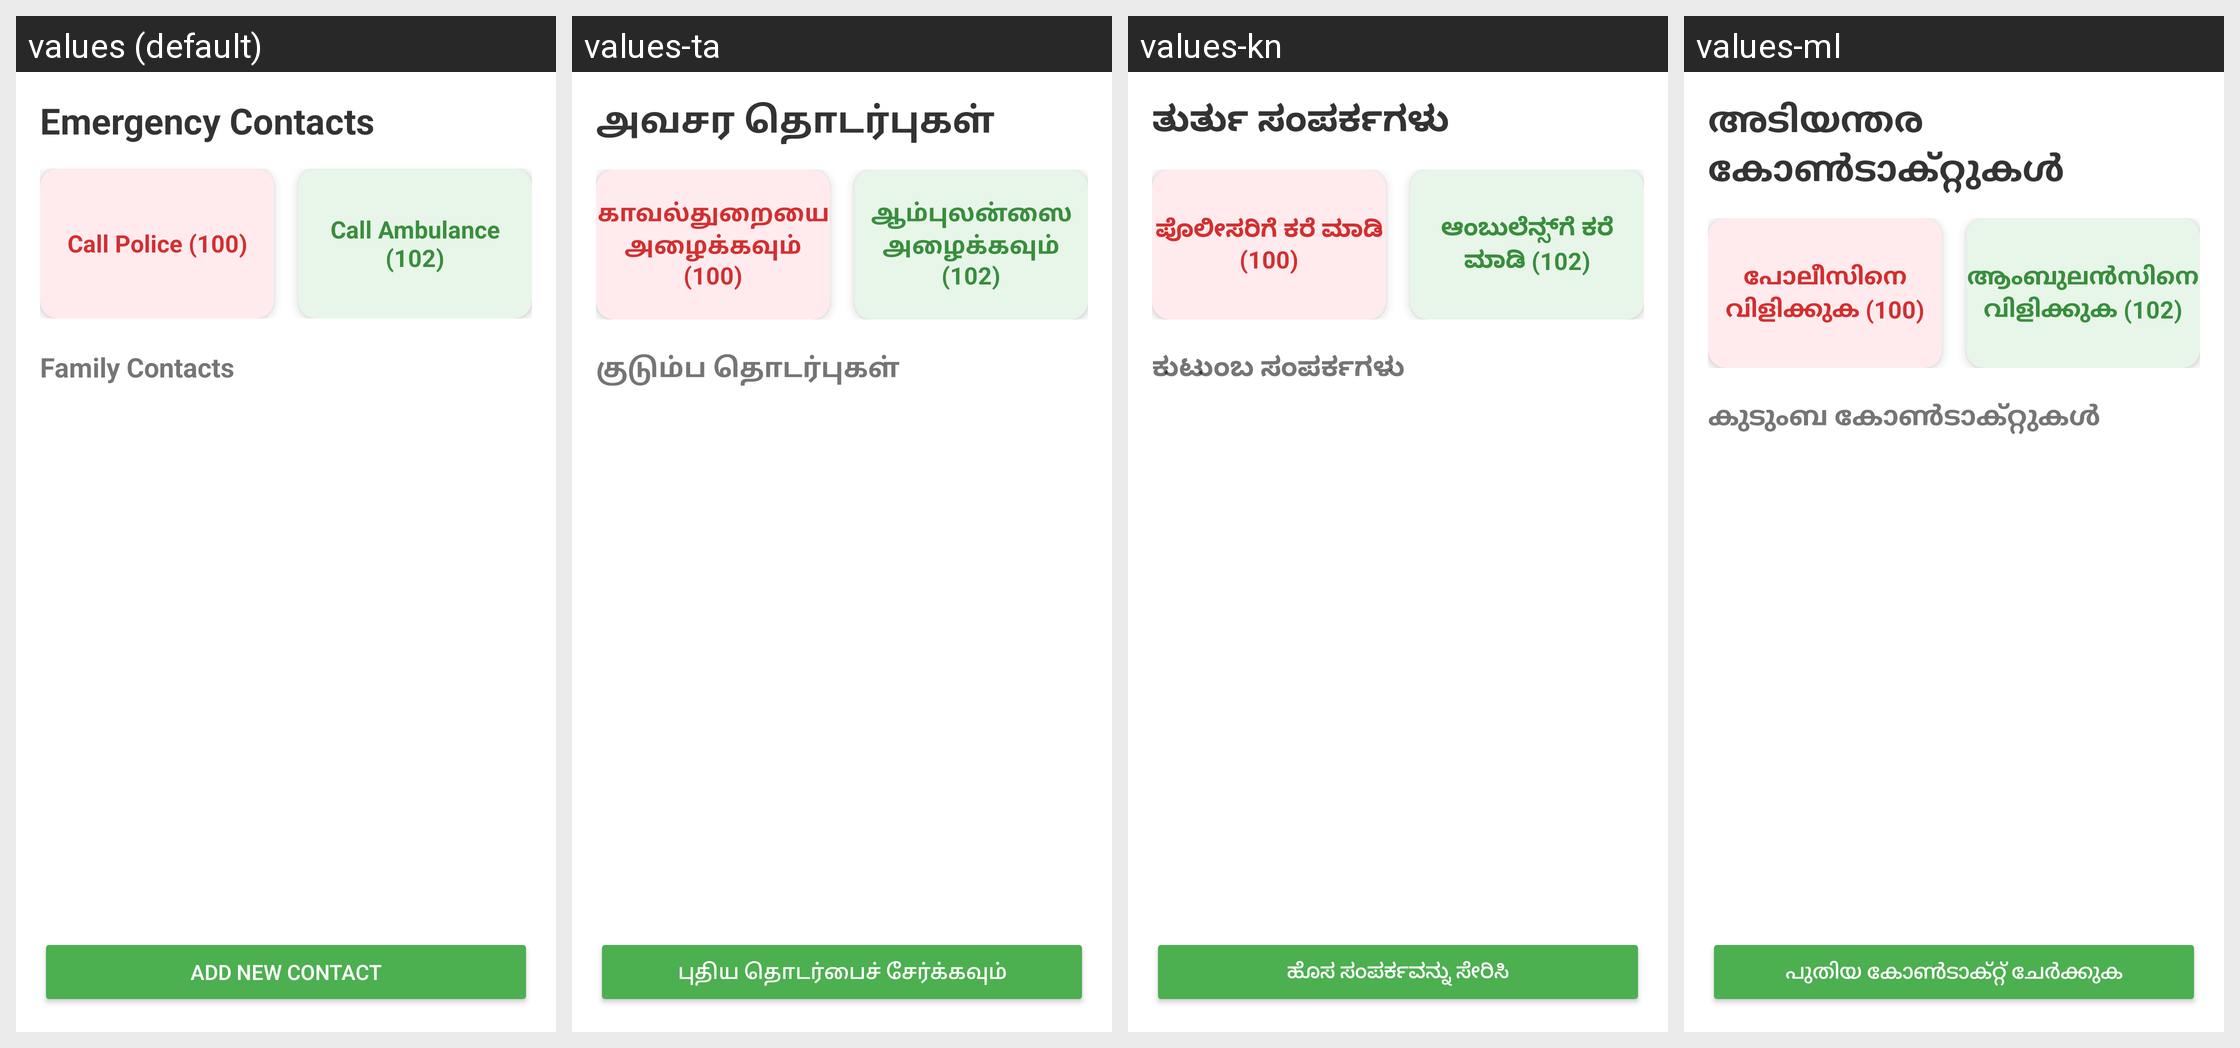

For this localized Android screen grid, give each drawn string resource with its value in every locale shown.
Android screen res/layout/fragment_emergency_contact.xml rendered under 4 locales, left to right: values (default), values-ta, values-kn, values-ml. Device: Nexus 5 (rendered at 1080×1920; each locale shown at half size, 540×960, under a caption strip naming it); theme Theme.SeniorCareApp.
Other locales in the repository, not shown: values-te.
Strings drawn on this screen, with the default value and each locale's value (text and hints the layout hard-codes, and strings that could not be matched under every locale, appear in the picture but are not listed):

emergency_contacts
  values: Emergency Contacts
  values-ta: அவசர தொடர்புகள்
  values-kn: ತುರ್ತು ಸಂಪರ್ಕಗಳು
  values-ml: അടിയന്തര കോൺടാക്റ്റുകൾ

call_police
  values: Call Police (100)
  values-ta: காவல்துறையை அழைக்கவும் (100)
  values-kn: ಪೊಲೀಸರಿಗೆ ಕರೆ ಮಾಡಿ (100)
  values-ml: പോലീസിനെ വിളിക്കുക (100)

call_ambulance
  values: Call Ambulance (102)
  values-ta: ஆம்புலன்ஸை அழைக்கவும் (102)
  values-kn: ಆಂಬುಲೆನ್ಸ್‌ಗೆ ಕರೆ ಮಾಡಿ (102)
  values-ml: ആംബുലൻസിനെ വിളിക്കുക (102)

family_contacts
  values: Family Contacts
  values-ta: குடும்ப தொடர்புகள்
  values-kn: ಕುಟುಂಬ ಸಂಪರ್ಕಗಳು
  values-ml: കുടുംബ കോൺടാക്റ്റുകൾ

add_new_contact
  values: Add New Contact
  values-ta: புதிய தொடர்பைச் சேர்க்கவும்
  values-kn: ಹೊಸ ಸಂಪರ್ಕವನ್ನು ಸೇರಿಸಿ
  values-ml: പുതിയ കോൺടാക്റ്റ് ചേർക്കുക
